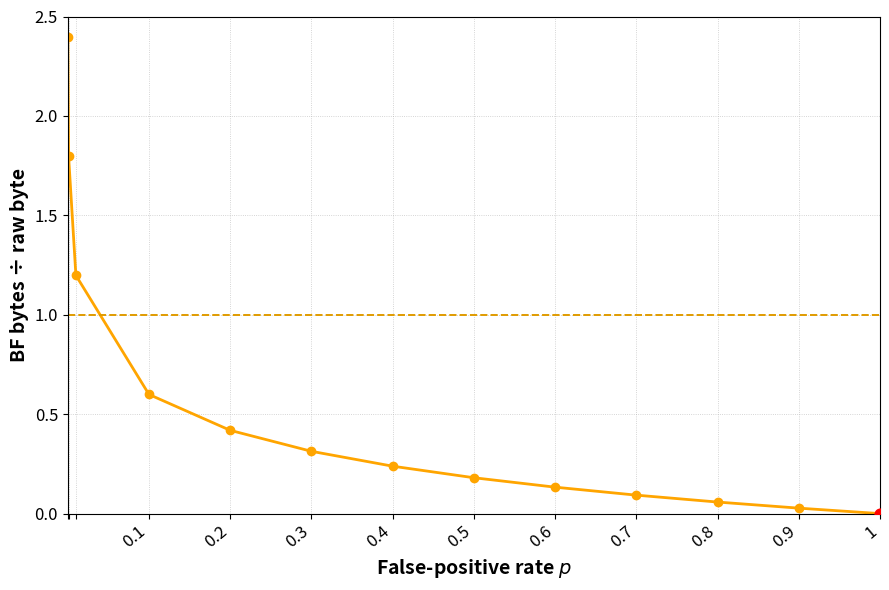

Source code (Python):
#!/usr/bin/env python3
# bloom-filter compression-inflation plot
#
# ─────────────────────────────────────────────────────────
#   BF bits  m  = -(n · ln p) / (ln 2)²
#   BF bytes     = m / 8
#   raw bytes per item = 1  (8-bit items)
#   Inflation ratio    = BF bytes / (n · 1)
# ─────────────────────────────────────────────────────────

import math
import matplotlib
matplotlib.use("Agg")                 # off-screen backend
import matplotlib.pyplot as plt

# ------------------------------------------------------------
# parameters
# ------------------------------------------------------------
n_items = 10_000                       # number of elements
p_vals  = [1e-4, 1e-3, 1e-2] + [i/10 for i in range(1, 11)]   # 0.0001 … 1.0

# ------------------------------------------------------------
# compute BF bytes-per-raw-byte for each p
# ------------------------------------------------------------
inflation = []
for p in p_vals:
    m_bits   = -(n_items * math.log(p)) / (math.log(2) ** 2)  # optimal m
    bf_bytes = m_bits / 8
    inflation.append(bf_bytes / n_items)                      # raw-bytes = n_items

# ------------------------------------------------------------
# plotting
# ------------------------------------------------------------
fig, ax = plt.subplots(figsize=(9, 6))      # 9 in wide × 6 in tall

ax.plot(p_vals, inflation, marker='o', color='#FFA500', lw=2)

# red point where p = 1
idx_one = p_vals.index(1.0)
ax.scatter([p_vals[idx_one]], [inflation[idx_one]], color='red', s=60, zorder=3)

# horizontal reference at y = 1
ax.axhline(1, ls='--', lw=1.4, color='#E09B00')


# ─── axes & grid ──────────────────────────────────────────
ax.set_xlabel('False-positive rate $p$', fontweight='bold', fontsize=14)
ax.set_ylabel('BF bytes ÷ raw byte',     fontweight='bold', fontsize=14)
# ax.set_title('Bloom Filter Compression Inflation', fontsize=16, pad=10)
ax.set_xlim(0, 1.0)
ax.set_ylim(0, 2.5)
ax.tick_params(labelsize=12)

# ticks: keep all, hide labels where p < 0.1
ax.set_xticks(p_vals)
ax.set_xticklabels(['' if p < 0.1 else f'{p:g}' for p in p_vals], rotation=40, ha='right')

ax.set_yticks([0, 0.5, 1, 1.5, 2, 2.5])

ax.grid(ls=':', linewidth=0.6, alpha=0.7)

plt.tight_layout()
plt.savefig('bf_compression_inflation.png', dpi=300)
plt.close()
